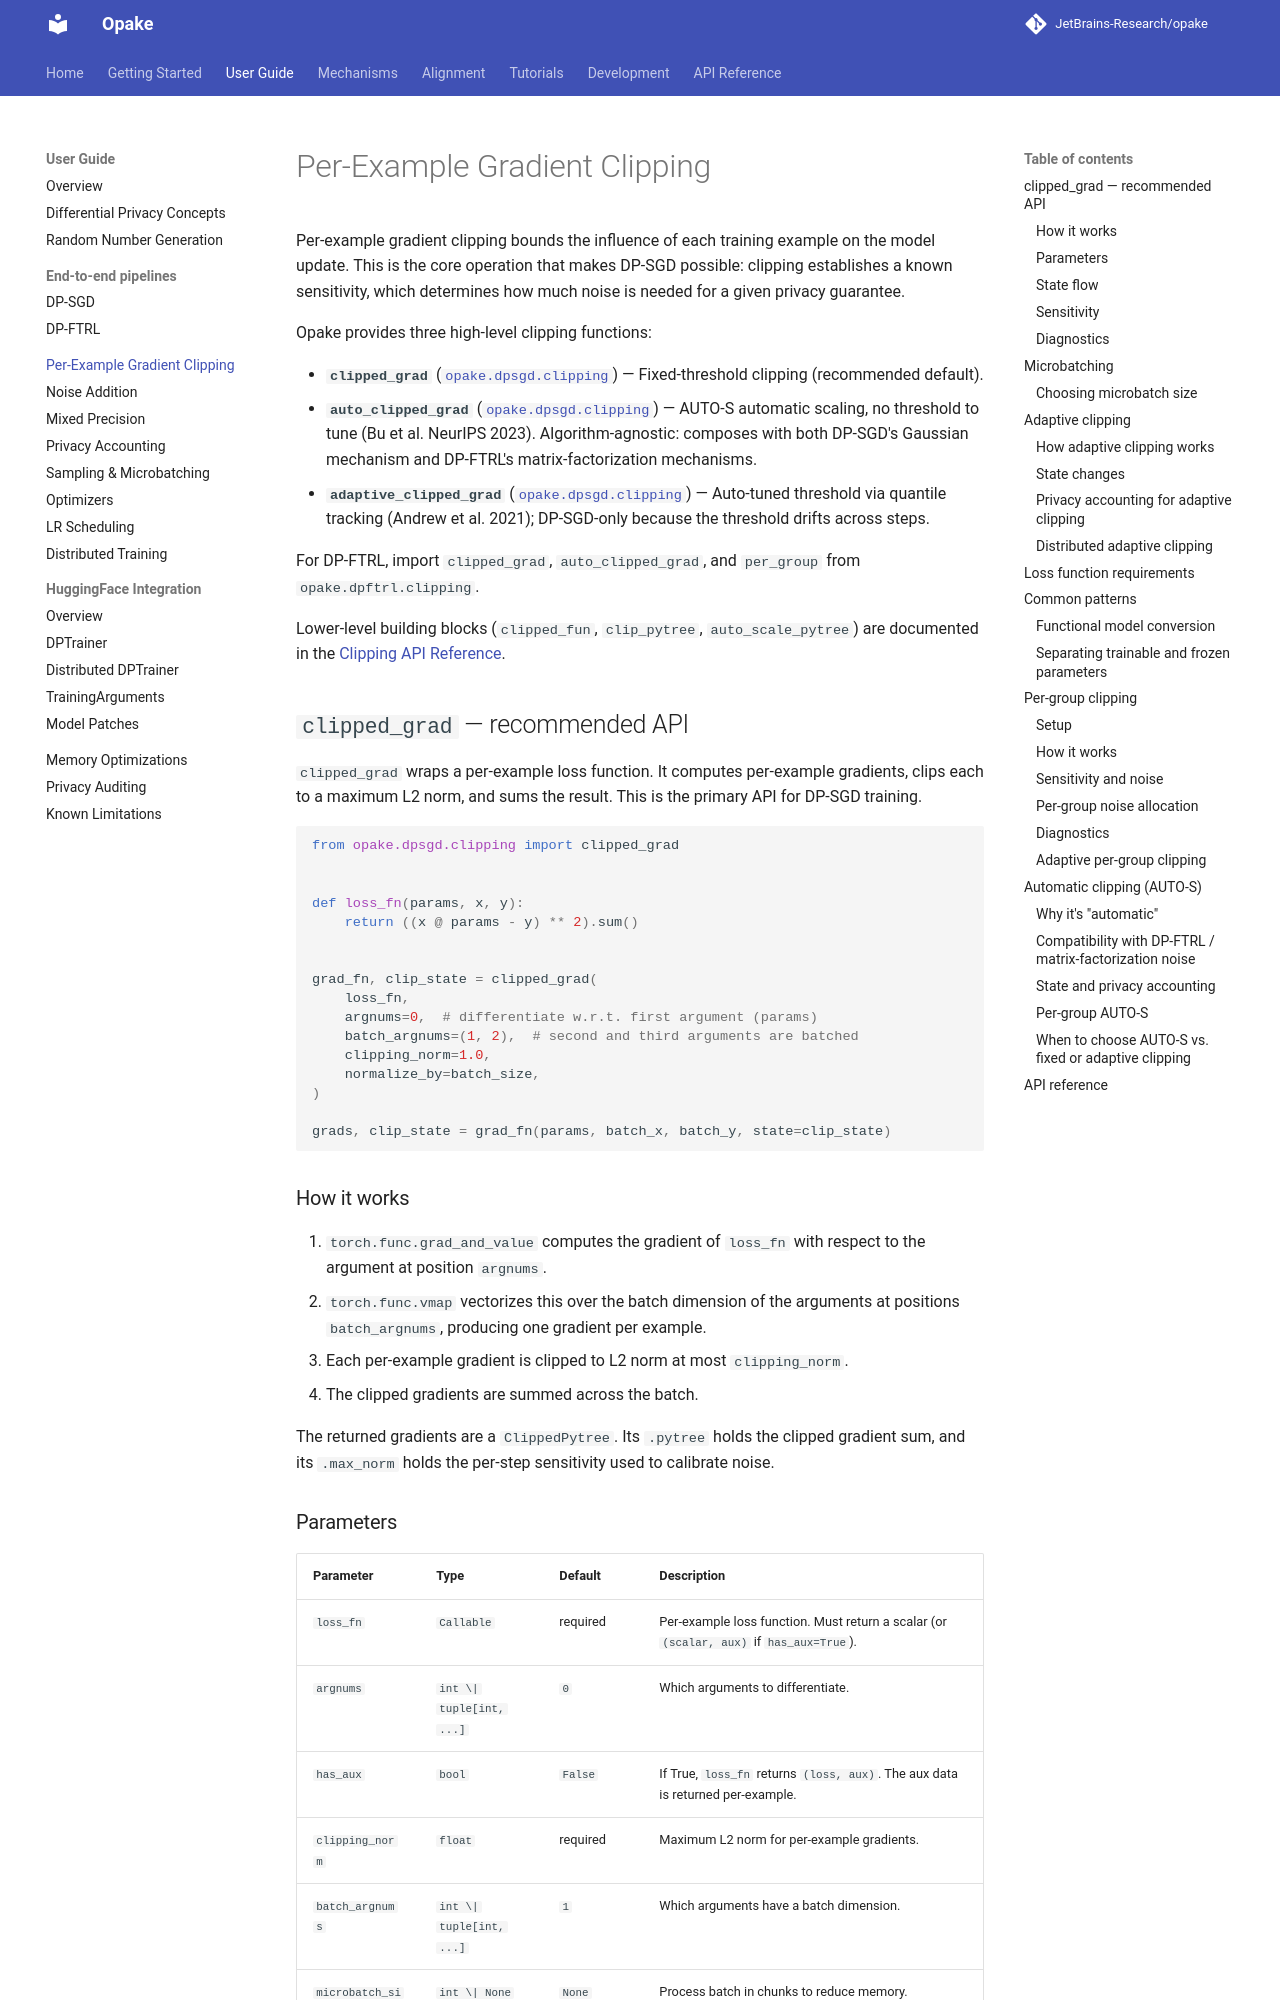

repository: JetBrains-Research/opake · page: 0.16.0/user-guide/clipping/index.html · generator: mkdocs

# Per-Example Gradient Clipping

Per-example gradient clipping bounds the influence of each training example on
the model update. This is the core operation that makes DP-SGD possible:
clipping establishes a known sensitivity, which determines how much noise is
needed for a given privacy guarantee.

Opake provides three high-level clipping functions:

- **`clipped_grad`** ([`opake.dpsgd.clipping`](../reference/clipping.md)) — Fixed-threshold clipping (recommended default).
- **`auto_clipped_grad`** ([`opake.dpsgd.clipping`](../reference/clipping.md)) — AUTO-S automatic scaling, no threshold to tune (Bu et al. NeurIPS 2023). Algorithm-agnostic: composes with both DP-SGD's Gaussian mechanism and DP-FTRL's matrix-factorization mechanisms.
- **`adaptive_clipped_grad`** ([`opake.dpsgd.clipping`](../reference/clipping.md)) — Auto-tuned threshold via quantile tracking (Andrew et al. 2021); DP-SGD-only because the threshold drifts across steps.

For DP-FTRL, import `clipped_grad`, `auto_clipped_grad`, and `per_group`
from `opake.dpftrl.clipping`.

Lower-level building blocks (`clipped_fun`, `clip_pytree`, `auto_scale_pytree`)
are documented in the [Clipping API Reference](../reference/clipping.md).

## `clipped_grad` — recommended API

`clipped_grad` wraps a per-example loss function. It computes per-example
gradients, clips each to a maximum L2 norm, and sums the result. This is the
primary API for DP-SGD training.

```python
from opake.dpsgd.clipping import clipped_grad


def loss_fn(params, x, y):
    return ((x @ params - y) ** 2).sum()


grad_fn, clip_state = clipped_grad(
    loss_fn,
    argnums=0,  # differentiate w.r.t. first argument (params)
    batch_argnums=(1, 2),  # second and third arguments are batched
    clipping_norm=1.0,
    normalize_by=batch_size,
)

grads, clip_state = grad_fn(params, batch_x, batch_y, state=clip_state)
```

### How it works

1. `torch.func.grad_and_value` computes the gradient of `loss_fn` with respect
   to the argument at position `argnums`.
2. `torch.func.vmap` vectorizes this over the batch dimension of the arguments
   at positions `batch_argnums`, producing one gradient per example.
3. Each per-example gradient is clipped to L2 norm at most `clipping_norm`.
4. The clipped gradients are summed across the batch.

The returned gradients are a `ClippedPytree`. Its `.pytree` holds the clipped
gradient sum, and its `.max_norm` holds the per-step sensitivity used to calibrate
noise.
